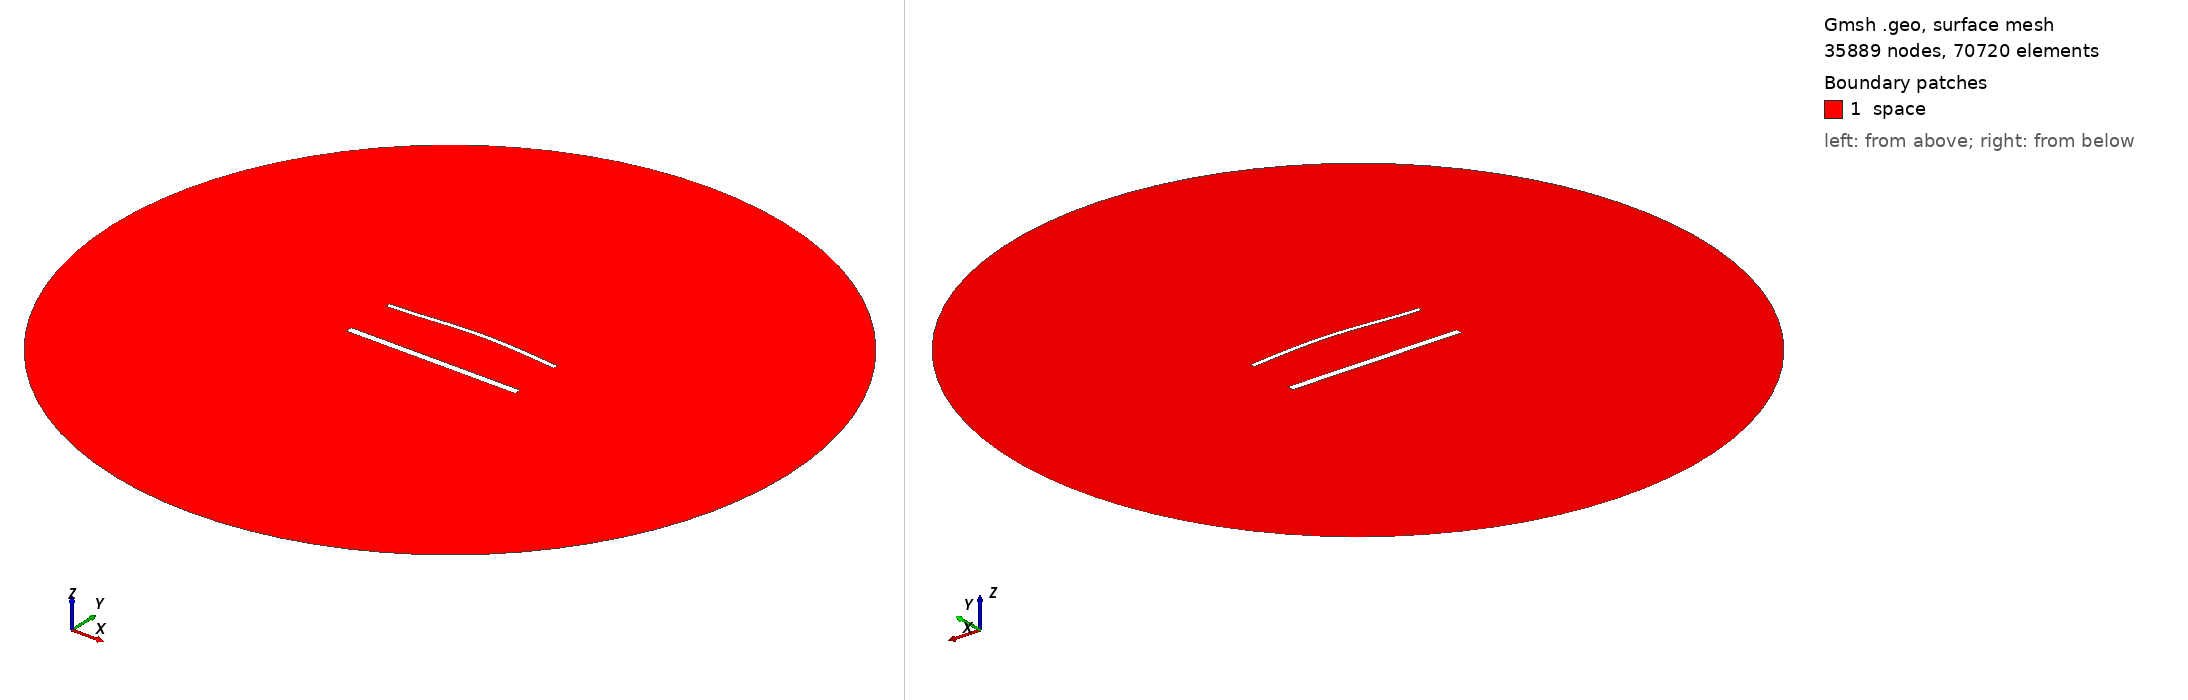

Gmsh geometry script, surface-meshed: 35889 nodes, 70720 surface elements. Boundary patches (legend numbers): 1 space. Left view from above one corner, right view from below the opposite corner. Legend entries are the model's physical surfaces. The drawing asked Gmsh for element sizes between 1% and 20% of the model's largest extent; the script's own settings can give other sizes.

=== 2021.geo (drawn) ===
//---------------------------------------
// Geometry kernel
//---------------------------------------

SetFactory("OpenCASCADE");



//---------------------------------------
// Parameters of the geometry
//---------------------------------------

// Overetch of the upper plate
overetch = 0.5;

// Distance between the plates
distance = 30.0;

// Discretization over the x axis (for the deformation)
nx = 50; 

// Length of the plate
L = 100 - overetch; 

// Number of modes
n = 4; 

// 1st mode coefficient
coeff(1) = 1.5;
beta(1) = 0.596864 * 3.1415926535 / L;

// 2nd mode coefficient
coeff(2) = 1.5;
beta(2) = 1.49418 * 3.1415926535 / L;

// 3rd mode coefficient
coeff(3) = 0.0;
beta(3) = 2.50025 * 3.1415926535 / L;

// 4th mode coefficient
coeff(4) = 0.0;
beta(4) = 3.49999 * 3.1415926535 / L;



//---------------------------------------
// Upper plate (deformed rectangle)
//---------------------------------------

// Coordiantes of the upper plate
xmin = -50;
xmax = 50 - overetch;

// Height of the upper plate
yheight = 4 - 2 * overetch;

// Indexes of the points
UpperID[] = {};
LowerID[] = {};
LeftID[] = {};
RightID[] = {};

// Point index
p = 1;

// Horizontal edges
For i In {1:nx}
    x = xmin + (i-1)*(xmax - xmin)/(nx-1);

    y_bottom = distance / 2 + overetch;
    For j In {1:n}
        C = (Cosh(beta(j)*L) + Cos(beta(j)*L)) / (Sinh(beta(j)*L) + Sin(beta(j)*L));
        y_bottom  = y_bottom + coeff(j) * (Cosh(beta(j)*(x+50)) - Cos(beta(j)*(x+50)) - C * (Sinh(beta(j)*(x+50)) - Sin(beta(j)*(x+50))));
    EndFor

    y_top = y_bottom + yheight;

    Point(p) = {x, y_top, 0, 1.0};
    UpperID[i] = p;
    p = p + 1;

    Point(p) = {x, y_bottom, 0, 1.0};
    LowerID[i] = p;
    p = p + 1;
EndFor

// Create point lists
UpperPts[] = {}; LowerPts[] = {};
For i In {1:nx}
  UpperPts[] += {UpperID[i]};
  LowerPts[] += {LowerID[i]};
EndFor

// Build splines
Spline(1) = {UpperPts[]};
Spline(2) = {LowerPts[]};
Line(3) = {LowerPts[nx-1], UpperPts[nx-1]};
Line(4) = {LowerPts[0], UpperPts[0]};

// Build the plane surface
Curve Loop(1) = {2, 3, -1, -4};
Plane Surface(1) = {1};



//---------------------------------------
// Lower plate (rectangle)
//---------------------------------------

// Vertices
Point(1001) = {-50, -distance/2, 0, 1.0};
Point(1002) = { 50, -distance/2, 0, 1.0};
Point(1003) = { 50,  -distance/2 + 4, 0, 1.0};
Point(1004) = {-50,  -distance/2 + 4, 0, 1.0};

// Edges
Line(5) = {1001, 1002};
Line(6) = {1002, 1003};
Line(7) = {1003, 1004};
Line(8) = {1004, 1001};

// Plane surface
Line Loop(2) = {5, 6, 7, 8};
Plane Surface(2) = {2}; 



//---------------------------------------
// Outer (fictious) boundary
//---------------------------------------

// Points
Point(1005) = {0, 0, 0};       // Center
Point(1006) = {200, 0, 0};     // Start point
Point(1007) = {0, 200, 0};     // 90 degrees
Point(1008) = {-200, 0, 0};    // 180 degrees
Point(1009) = {0, -200, 0};    // 270 degrees

// Circle arcs (each needs start, center, end)
Circle(9) = {1006, 1005, 1007};
Circle(10) = {1007, 1005, 1008};
Circle(11) = {1008, 1005, 1009};
Circle(12) = {1009, 1005, 1006};

// Plane surface for the entire domain
Curve Loop(3) = {9, 10, 11, 12};
Surface(3) = {3};

// Subtract the plates from the whole domain to obtain the actual domain where we want to solve the equations
BooleanDifference{ Surface{3}; Delete; }{ Surface{1}; Surface{2}; Delete; }




//---------------------------------------
// Transfinite Lines/Curves
//---------------------------------------

// Set the number of points on the boundaries
r = 6;
d = 0.15;

// Plates
Transfinite Curve {1} = 50*r/4 Using Progression 1;
Transfinite Line {2} = 50*r Using Progression 1;
Transfinite Curve {3, 4} = 2*r Using Progression 1+d;
Transfinite Line {5} = 50*r/4 Using Progression 1;
Transfinite Line {7} = 50*r Using Progression 1;
Transfinite Line {6} = 2*r Using Progression 1-d;
Transfinite Line {8} = 2*r Using Progression 1+d;

// Outer boundary
Transfinite Line {9, 10, 11, 12} = 20 Using Progression 1;



//---------------------------------------
// Physical groups
//---------------------------------------                

// Physical curves (boundaries)
Physical Line("force_segment", 10) = {2};
Physical Line("upper_plate", 11) = {1, 3, 4};
Physical Line("lower_plate", 12) = {5, 6, 7, 8};
Physical Line("boundary", 20) = {9, 10, 11, 12};

// Physical Surfaces
Physical Surface("space", 30) = {3};



//---------------------------------------
// 6. Generate the Mesh
//---------------------------------------

// 2D mesh generation
Mesh 2;
